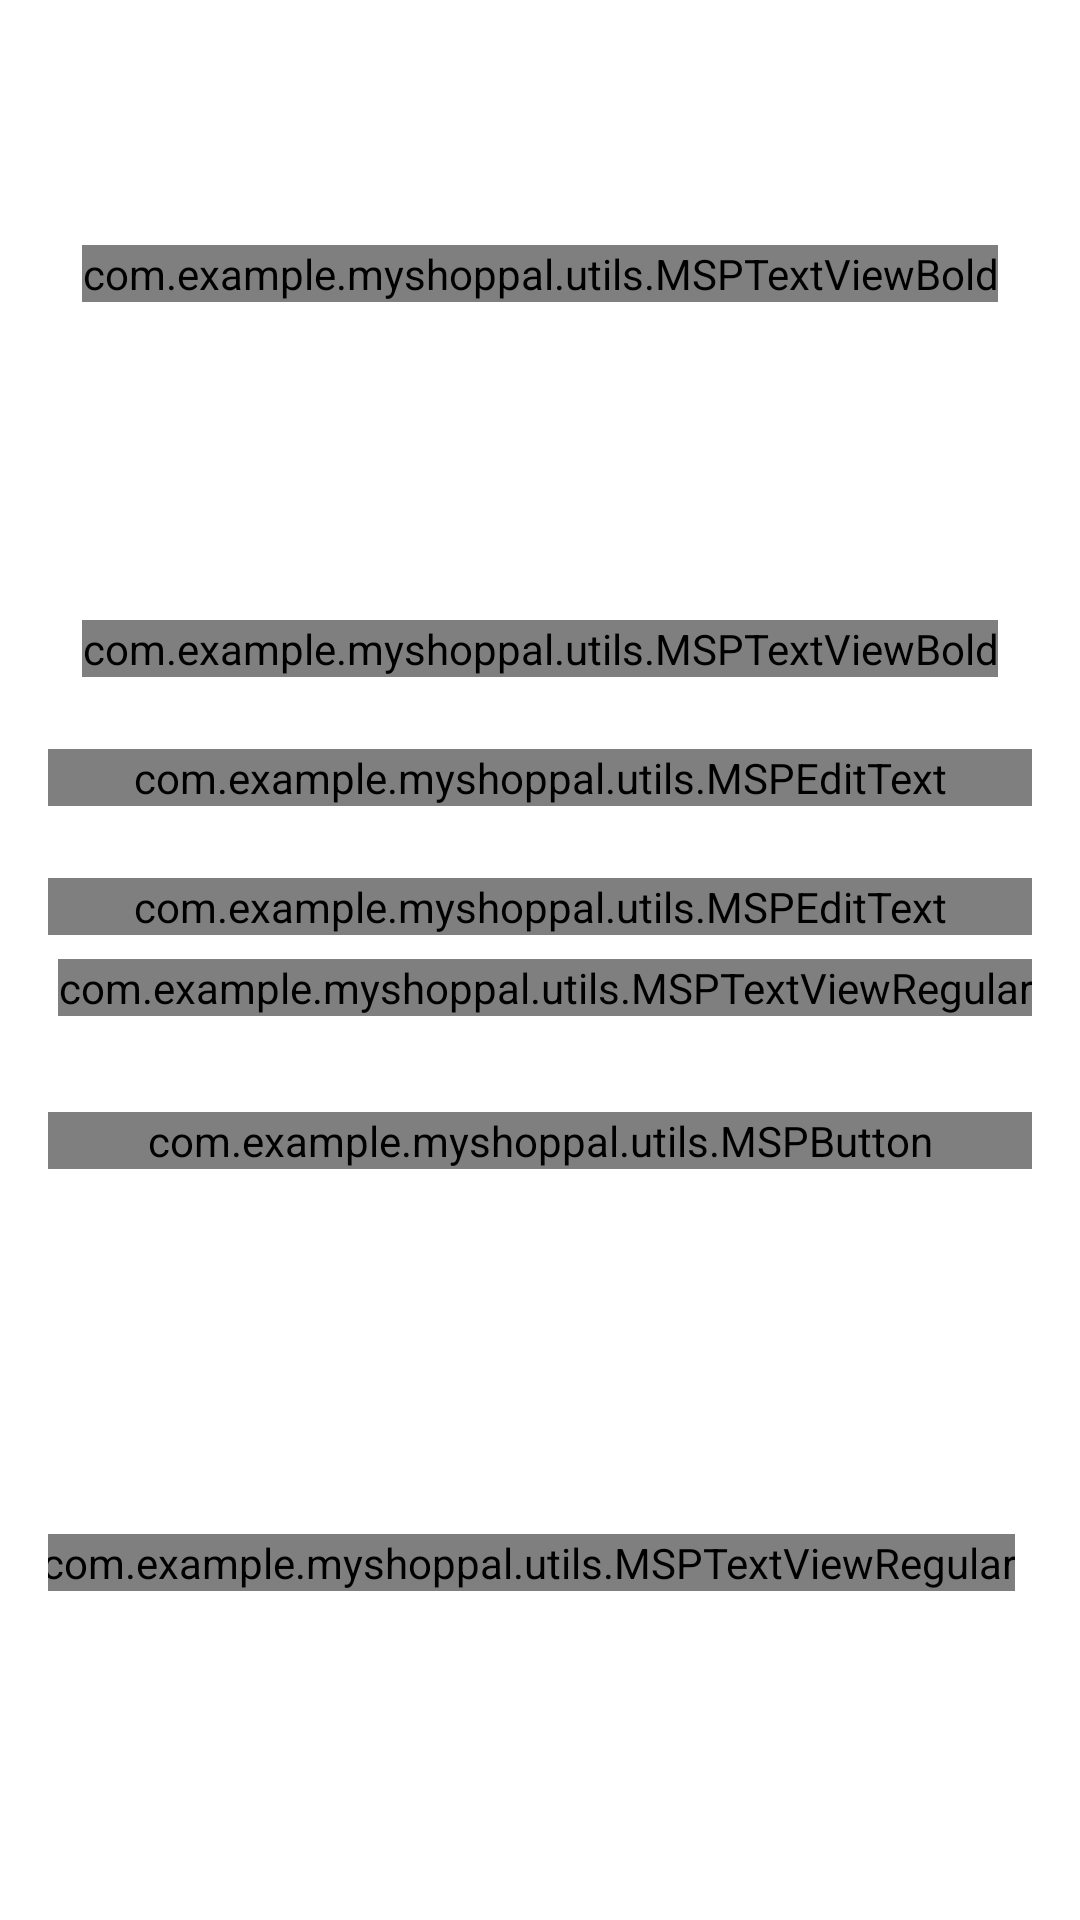

Android layout source for this screen:
<!-- AndroidManifest.xml: activity theme MyTheme.MyShopPal.NoActionBar -->
<!-- res/layout/activity_login.xml -->
<?xml version="1.0" encoding="utf-8"?>
<LinearLayout xmlns:android="http://schemas.android.com/apk/res/android"
    android:orientation="vertical"
    xmlns:tools="http://schemas.android.com/tools"
    android:layout_width="match_parent"
    android:layout_height="match_parent"
    tools:context=".activities.LoginActivity">

    <LinearLayout
        android:layout_width="match_parent"
        android:layout_height="0dp"
        android:layout_weight="1"
        android:gravity="center"
        android:background="@drawable/auth_screens_background">

        <com.example.myshoppal.utils.MSPTextViewBold
            android:layout_width="wrap_content"
            android:layout_height="wrap_content"
            android:text="ShopPal"
            android:textColor="@color/white"
            android:textSize="38sp"/>

    </LinearLayout>

    <LinearLayout
        android:layout_width="match_parent"
        android:layout_height="0dp"
        android:layout_weight="2.5"
        android:gravity="center_horizontal"
        android:orientation="vertical">

        <com.example.myshoppal.utils.MSPTextViewBold
            android:layout_width="wrap_content"
            android:layout_height="wrap_content"
            android:text="LOGIN"
            android:textColor="@color/colorPrimaryText"
            android:textSize="25sp"
            android:layout_marginTop="24dp"/>

        <com.google.android.material.textfield.TextInputLayout
            android:layout_width="match_parent"
            android:layout_height="wrap_content"
            android:layout_marginTop="24dp"
            android:layout_marginStart="16dp"
            android:layout_marginEnd="16dp"
            style="@style/CustomTextInputLayoutStyle">
            <com.example.myshoppal.utils.MSPEditText
                android:id="@+id/et_login_email"
                android:layout_width="match_parent"
                android:layout_height="wrap_content"
                android:hint="Email"/>

        </com.google.android.material.textfield.TextInputLayout>

        <com.google.android.material.textfield.TextInputLayout
            android:layout_width="match_parent"
            android:layout_height="wrap_content"
            android:layout_marginTop="24dp"
            android:layout_marginStart="16dp"
            android:layout_marginEnd="16dp"
            style="@style/CustomTextInputLayoutStyle">
            <com.example.myshoppal.utils.MSPEditText
                android:id="@+id/et_login_password"
                android:layout_width="match_parent"
                android:layout_height="wrap_content"
                android:hint="Password"/>

        </com.google.android.material.textfield.TextInputLayout>

        <com.example.myshoppal.utils.MSPTextViewRegular
            android:id="@+id/tv_forgotten_password"
            android:layout_width="wrap_content"
            android:layout_height="wrap_content"
            android:text="forgotten password?"
            android:layout_gravity="end"
            android:layout_marginEnd="16dp"
            android:textSize="16dp"
            android:layout_marginTop="8dp"/>


        <com.example.myshoppal.utils.MSPButton
            android:id="@+id/button_login"
            android:layout_width="match_parent"
            android:layout_height="wrap_content"
            android:text="LOGIN"
            android:textColor="@color/white"
            android:background="@drawable/button_background"
            android:layout_marginTop="32dp"
            android:layout_marginStart="16dp"
            android:layout_marginEnd="16dp"/>

        <LinearLayout
            android:layout_width="match_parent"
            android:layout_height="wrap_content"
            android:gravity="center"
            android:layout_marginStart="16dp"
            android:layout_marginEnd="16dp"
            android:layout_marginTop="12dp"
            android:orientation="horizontal">

            <com.example.myshoppal.utils.MSPTextViewRegular
                android:layout_width="wrap_content"
                android:layout_height="wrap_content"
                android:text="don't have an Account ?"
                android:textSize="16dp"/>
            <com.example.myshoppal.utils.MSPTextViewBold
                android:id="@+id/tv_move_register"
                android:layout_width="wrap_content"
                android:layout_height="wrap_content"
                android:layout_marginStart="8dp"
                android:text="Register"/>

        </LinearLayout>


    </LinearLayout>

</LinearLayout>
<!-- resources referenced by this layout -->
<resources>
  <color name="colorPrimaryText">#222934</color>
  <color name="white">#FFFFFF</color>
  <!-- drawable button_background (drawable) -->
  <?xml version="1.0" encoding="utf-8"?>
  <shape xmlns:android="http://schemas.android.com/apk/res/android"
      android:shape="rectangle">
      <corners android:radius="@dimen/button_background_corner_radius"/>
  
      <gradient android:startColor="@color/colorThemePink"
          android:endColor="@color/colorThemeOrange"
          android:type="linear"/>
  
  </shape>
  <style name="MyTheme.MyShopPal.NoActionBar" parent="Theme.MyShopPal">
          <item name="windowActionBar">false</item>
          <item name="windowNoTitle">true</item>
      </style>
  <dimen name="button_background_corner_radius">10dp</dimen>
  <color name="colorThemePink">#ed2173</color>
  <color name="colorThemeOrange">#f4442d</color>
  <style name="Theme.MyShopPal" parent="Theme.MaterialComponents.DayNight.DarkActionBar">
          
          <item name="colorPrimary">@color/purple_500</item>
          <item name="colorPrimaryVariant">@color/purple_700</item>
          <item name="colorOnPrimary">@color/white</item>
          
          <item name="colorSecondary">@color/teal_200</item>
          <item name="colorSecondaryVariant">@color/teal_700</item>
          <item name="colorOnSecondary">@color/black</item>
          
          <item name="android:statusBarColor" tools:targetApi="l">?attr/colorPrimaryVariant</item>
          
  
      </style>
  <color name="purple_500">#FF6200EE</color>
  <color name="purple_700">#FF3700B3</color>
  <color name="teal_200">#FF03DAC5</color>
  <color name="teal_700">#FF018786</color>
  <color name="black">#FF000000</color>
</resources>
